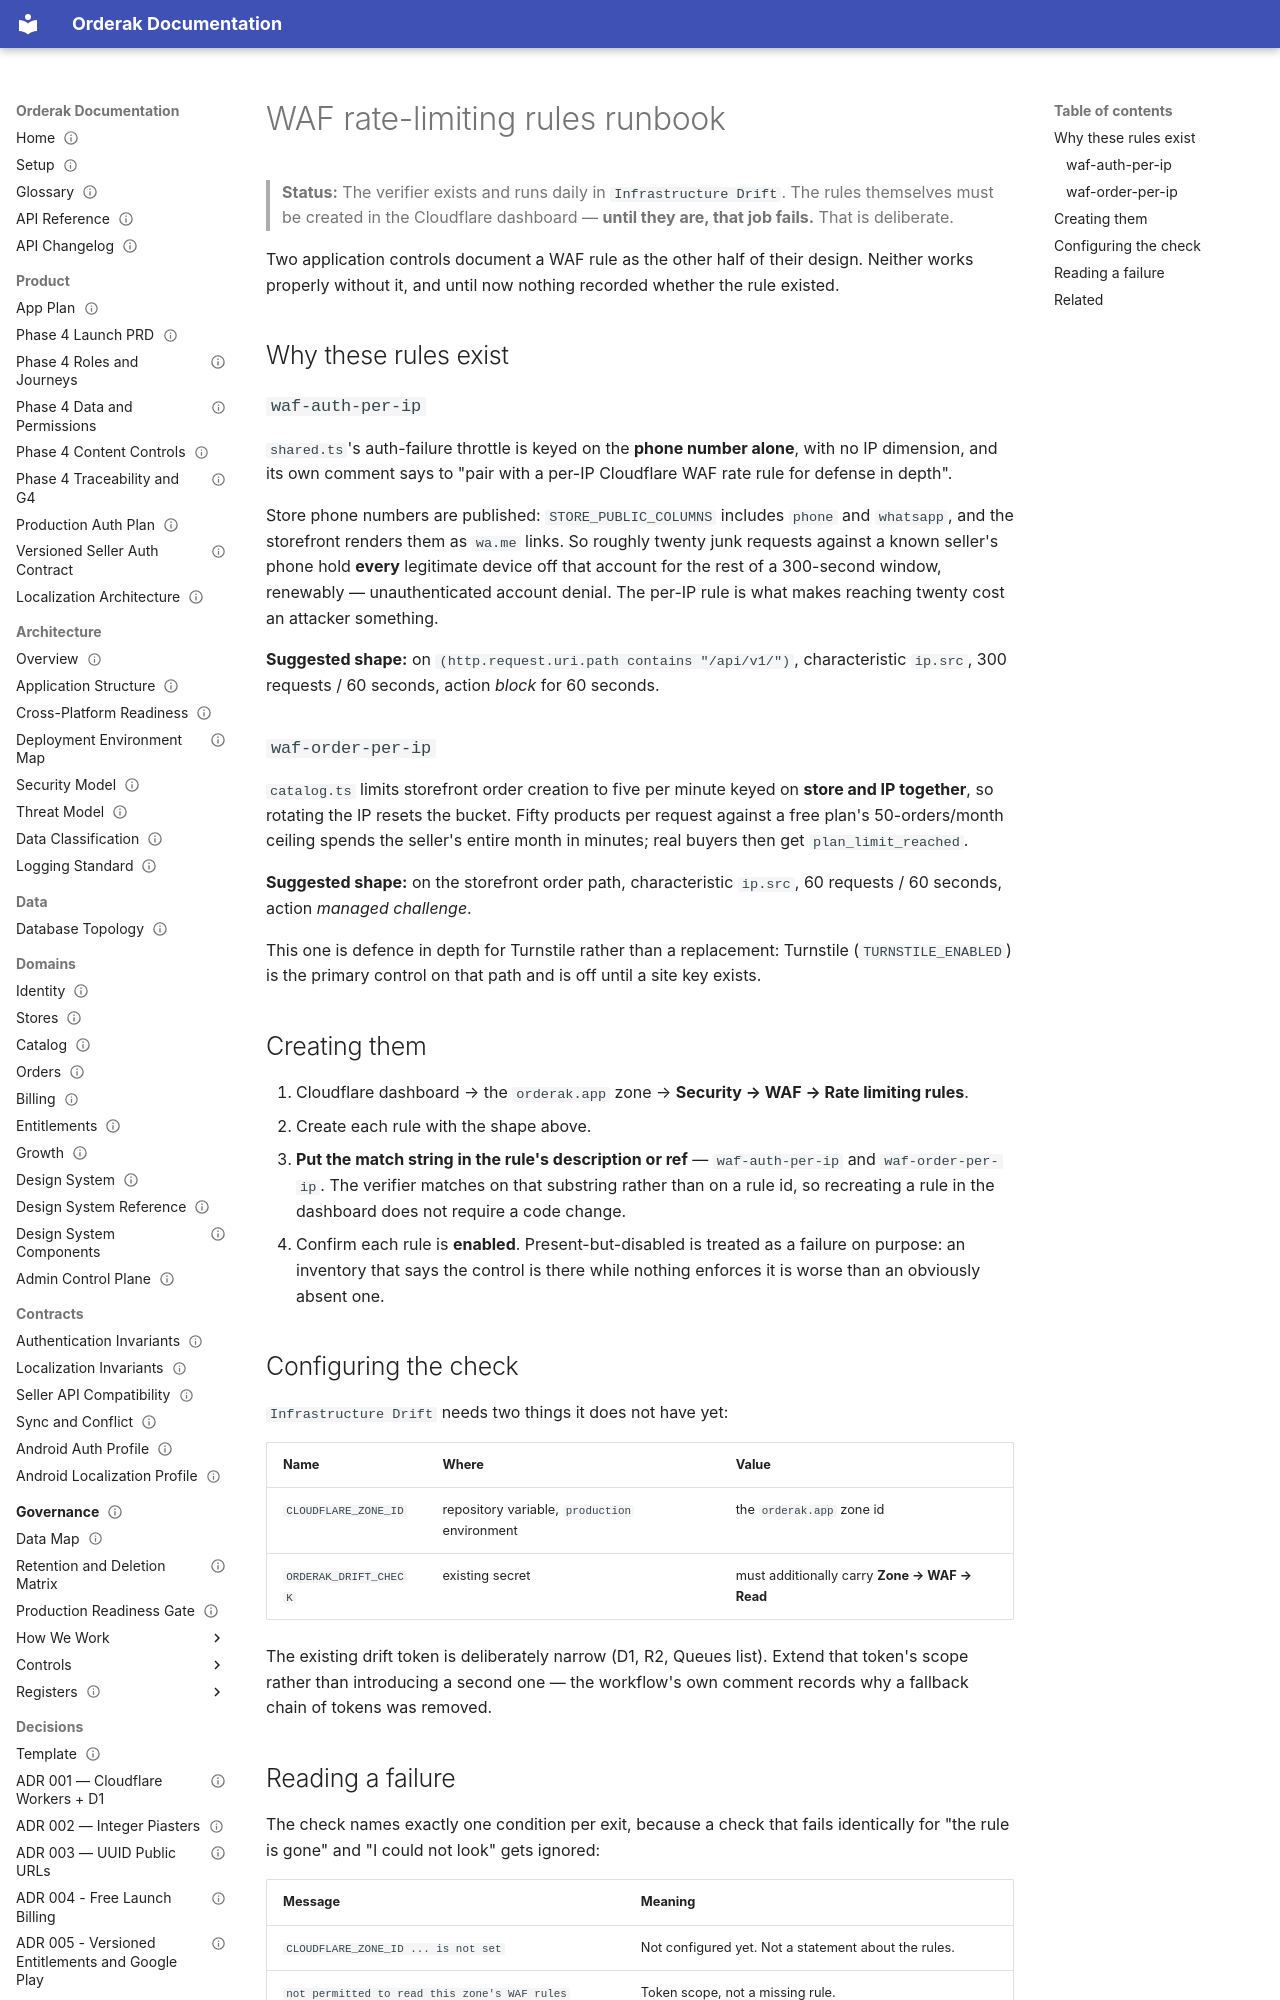

repository: youo1/Orderak.APP · page: runbooks/waf-rate-rules/index.html · generator: mkdocs

---
status: current
generated: false
owner: security
last_verified: 2026-09-12
applies_to: [production, staging]
---
# WAF rate-limiting rules runbook

> **Status:** The verifier exists and runs daily in `Infrastructure Drift`. The
> rules themselves must be created in the Cloudflare dashboard — **until they
> are, that job fails.** That is deliberate.

Two application controls document a WAF rule as the other half of their design.
Neither works properly without it, and until now nothing recorded whether the
rule existed.

## Why these rules exist

### `waf-auth-per-ip`

`shared.ts`'s auth-failure throttle is keyed on the **phone number alone**, with
no IP dimension, and its own comment says to "pair with a per-IP Cloudflare WAF
rate rule for defense in depth".

Store phone numbers are published: `STORE_PUBLIC_COLUMNS` includes `phone` and
`whatsapp`, and the storefront renders them as `wa.me` links. So roughly twenty
junk requests against a known seller's phone hold **every** legitimate device off
that account for the rest of a 300-second window, renewably — unauthenticated
account denial. The per-IP rule is what makes reaching twenty cost an attacker
something.

**Suggested shape:** on `(http.request.uri.path contains "/api/v1/")`, characteristic
`ip.src`, 300 requests / 60 seconds, action *block* for 60 seconds.

### `waf-order-per-ip`

`catalog.ts` limits storefront order creation to five per minute keyed on **store
and IP together**, so rotating the IP resets the bucket. Fifty products per
request against a free plan's 50-orders/month ceiling spends the seller's entire
month in minutes; real buyers then get `plan_limit_reached`.

**Suggested shape:** on the storefront order path, characteristic `ip.src`,
60 requests / 60 seconds, action *managed challenge*.

This one is defence in depth for Turnstile rather than a replacement: Turnstile
(`TURNSTILE_ENABLED`) is the primary control on that path and is off until a site
key exists.
